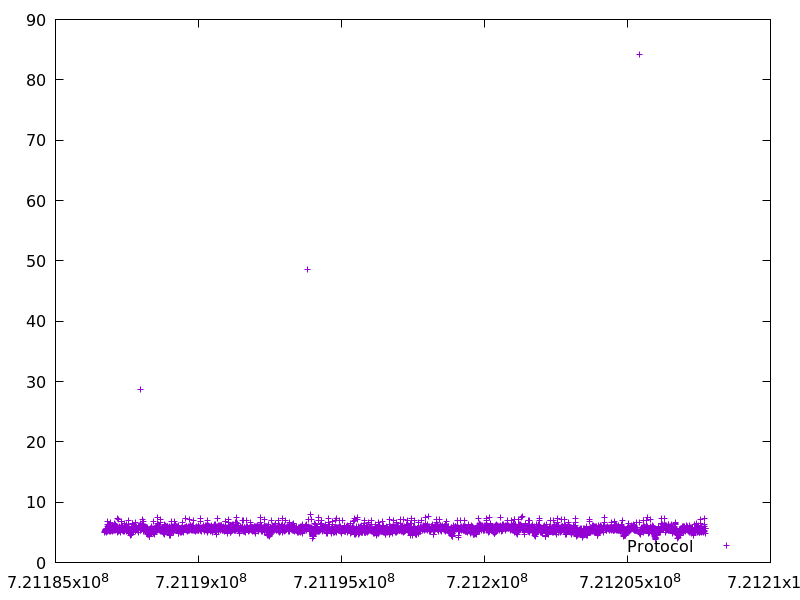

The data file committed next to this chart (first rows):
721186722.8569959, 5.006191
721186728, 5.199
721186733, 5.082
721186739, 5.328
721186744, 5.448
721186750, 5.265
721186755, 5.289
721186760, 5.455
721186766, 5.207
721186771, 5.364
721186776, 5.027
721186782, 5.642
721186788, 5.725
721186793, 5.08
721186799, 5.544
721186805, 6.802
721186812, 6.316
721186817, 5.229
721186823, 5.64
721186829, 5.584
721186835, 5.991
721186840, 5.83
721186847, 5.993
721186852, 5.353
721186858, 5.476
721186864, 6.095
721186869, 5.352
721186875, 6.117
721186881, 5.476
721186887, 6.002
721186893, 5.505
721186898, 5.608
721186903, 5.218
721186909, 5.33
721186915, 5.609
721186920, 5.855
721186927, 6.476
721186934, 6.58
721186939, 5.203
721186945, 5.829
721186951, 5.665
721186956, 5.395
721186962, 5.798
721186967, 5.264
721186973, 5.777
721186979, 5.343
721186984, 5.287
721186990, 6.063
721186995, 5.324
721187001, 5.197
721187006, 5.562
721187012, 5.469
721187017, 5.402
721187023, 5.625
721187029, 5.562
721187034, 5.552
721187040, 5.561
721187046, 5.81
721187052, 6.098
721187059, 6.508
721187064, 5.487
... 3,639 more rows
